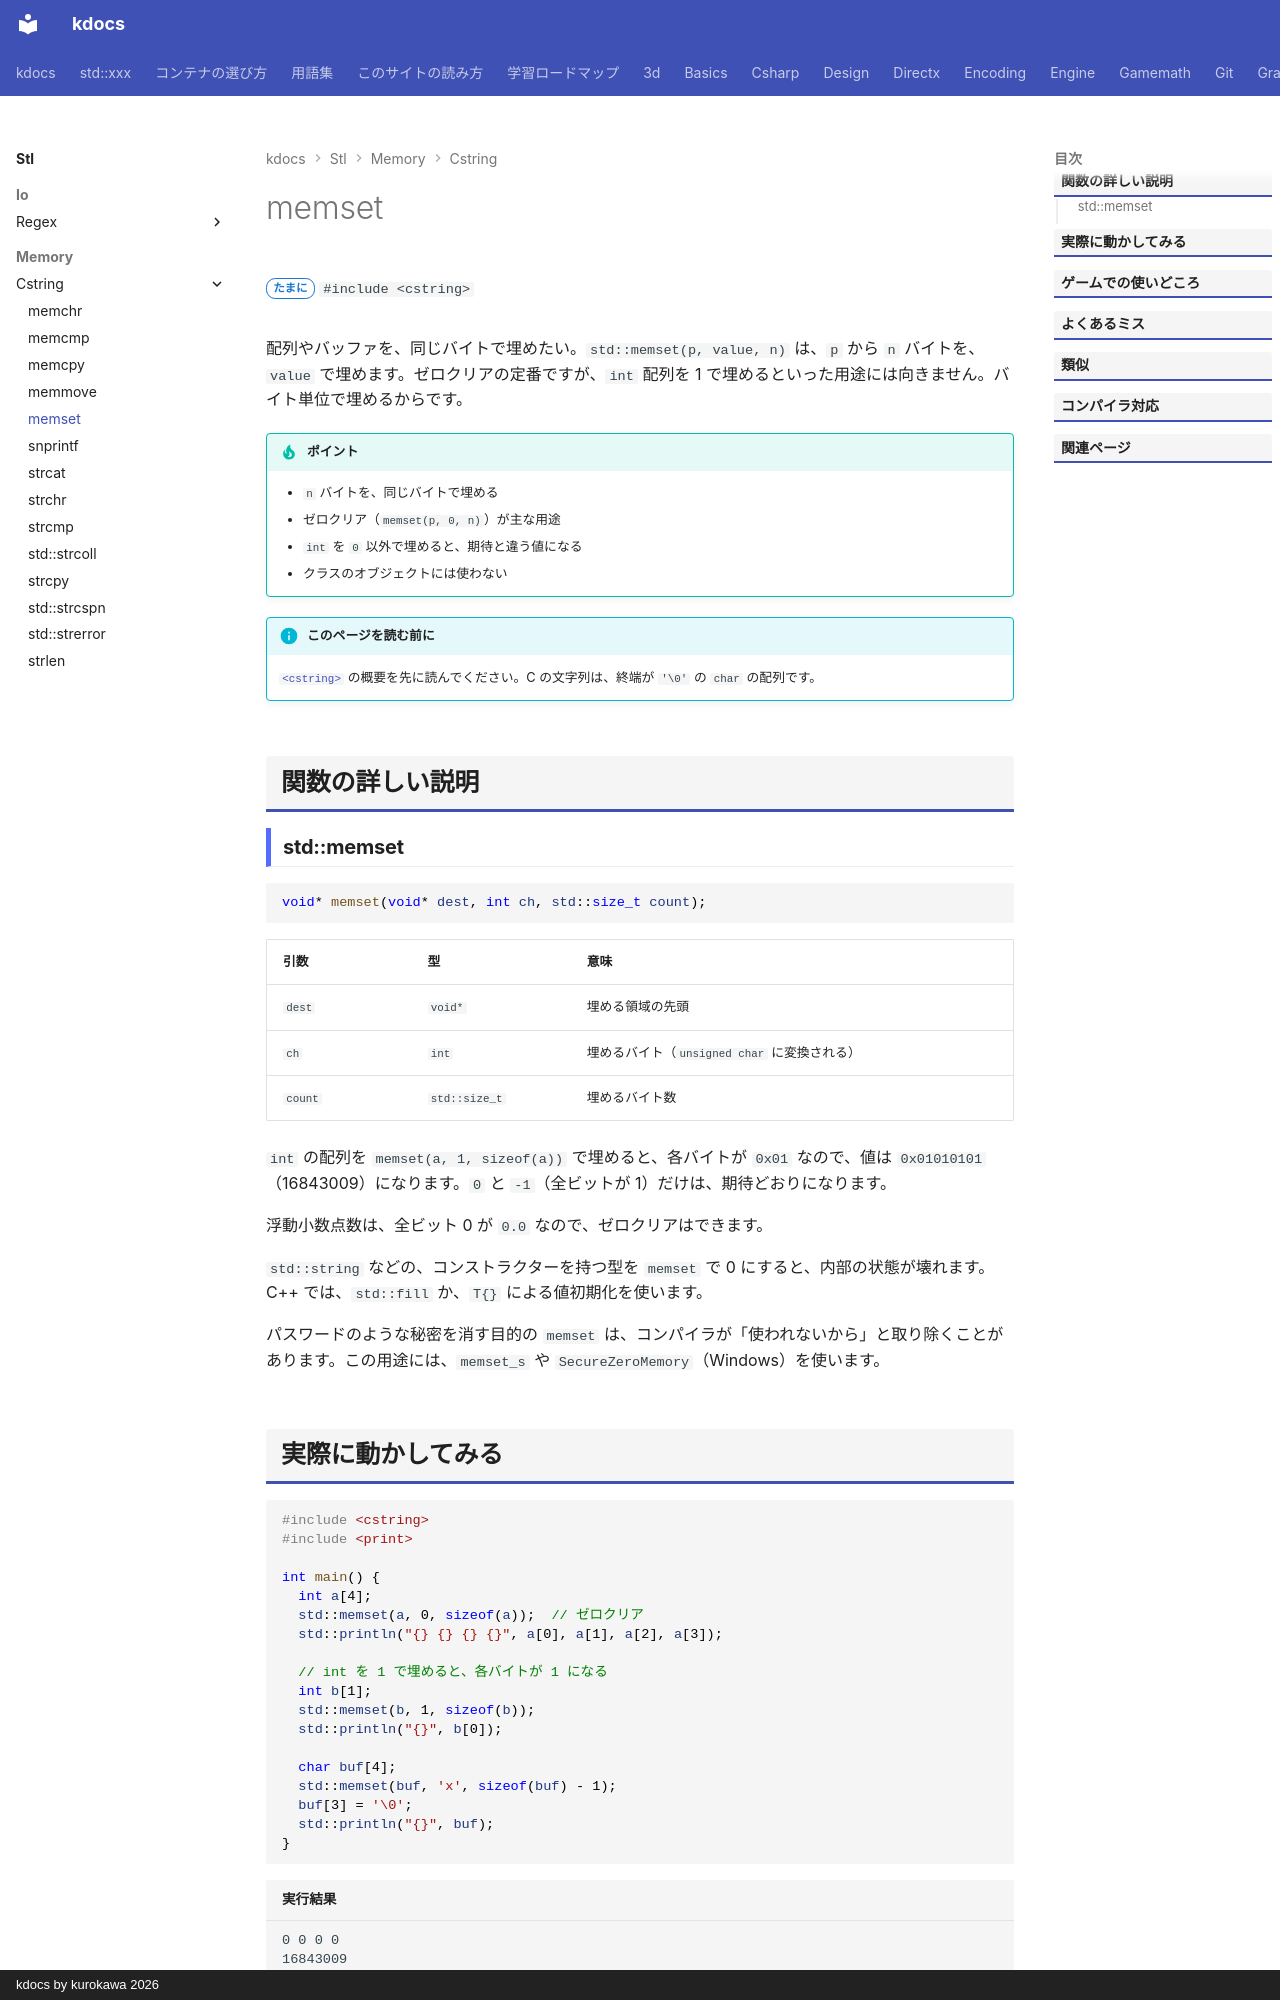

repository: qwzxdf/kdocs · page: stl/memory/cstring/memset/index.html · generator: mkdocs · copyright: kdocs by kurokawa 2026

---
title: memset
summary: "メモリの範囲を、同じバイト値で埋める。"
order: 2
group: C の文字列・メモリ関数（<cstring>）
tags:
  - メモリ
---

# memset

<div class="page-badges" markdown>
<span class="rank rank-sometimes">たまに</span>
`#include <cstring>`
</div>

配列やバッファを、同じバイトで埋めたい。`std::memset(p, value, n)` は、`p` から `n` バイトを、`value` で埋めます。ゼロクリアの定番ですが、`int` 配列を 1 で埋めるといった用途には向きません。バイト単位で埋めるからです。

!!! tip "ポイント"
    - `n` バイトを、同じバイトで埋める
    - ゼロクリア（`memset(p, 0, n)`）が主な用途
    - `int` を `0` 以外で埋めると、期待と違う値になる
    - クラスのオブジェクトには使わない

!!! info "このページを読む前に"
    [`<cstring>`](../cstring.md) の概要を先に読んでください。C の文字列は、終端が `'\0'` の `char` の配列です。

## 関数の詳しい説明

### std::memset {#memset}

```cpp
void* memset(void* dest, int ch, std::size_t count);
```

| 引数 | 型 | 意味 |
| --- | --- | --- |
| `dest` | `void*` | 埋める領域の先頭 |
| `ch` | `int` | 埋めるバイト（`unsigned char` に変換される） |
| `count` | `std::size_t` | 埋めるバイト数 |

`int` の配列を `memset(a, 1, sizeof(a))` で埋めると、各バイトが `0x01` なので、値は `0x01010101`（16843009）になります。`0` と `-1`（全ビットが 1）だけは、期待どおりになります。

浮動小数点数は、全ビット 0 が `0.0` なので、ゼロクリアはできます。

`std::string` などの、コンストラクターを持つ型を `memset` で 0 にすると、内部の状態が壊れます。C++ では、`std::fill` か、`T{}` による値初期化を使います。

パスワードのような秘密を消す目的の `memset` は、コンパイラが「使われないから」と取り除くことがあります。この用途には、`memset_s` や `SecureZeroMemory`（Windows）を使います。
